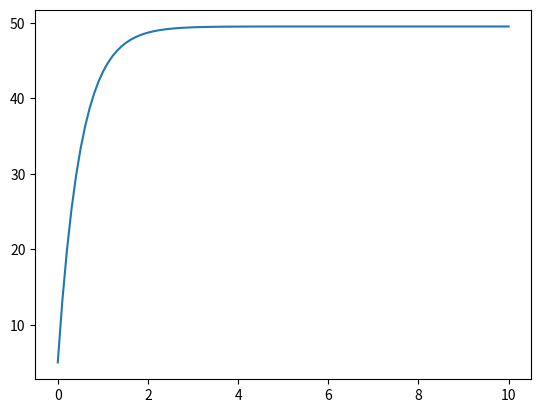

Reproduce this figure in Python.
from scipy.integrate import *
from numpy import *
from matplotlib.pyplot import *
t=linspace(0,10,100)
def odeee(x,t):
    dxdt=-2*x+99
    return dxdt
x0=5
s=odeint(odeee,x0,t)
plot(t,s)
show()